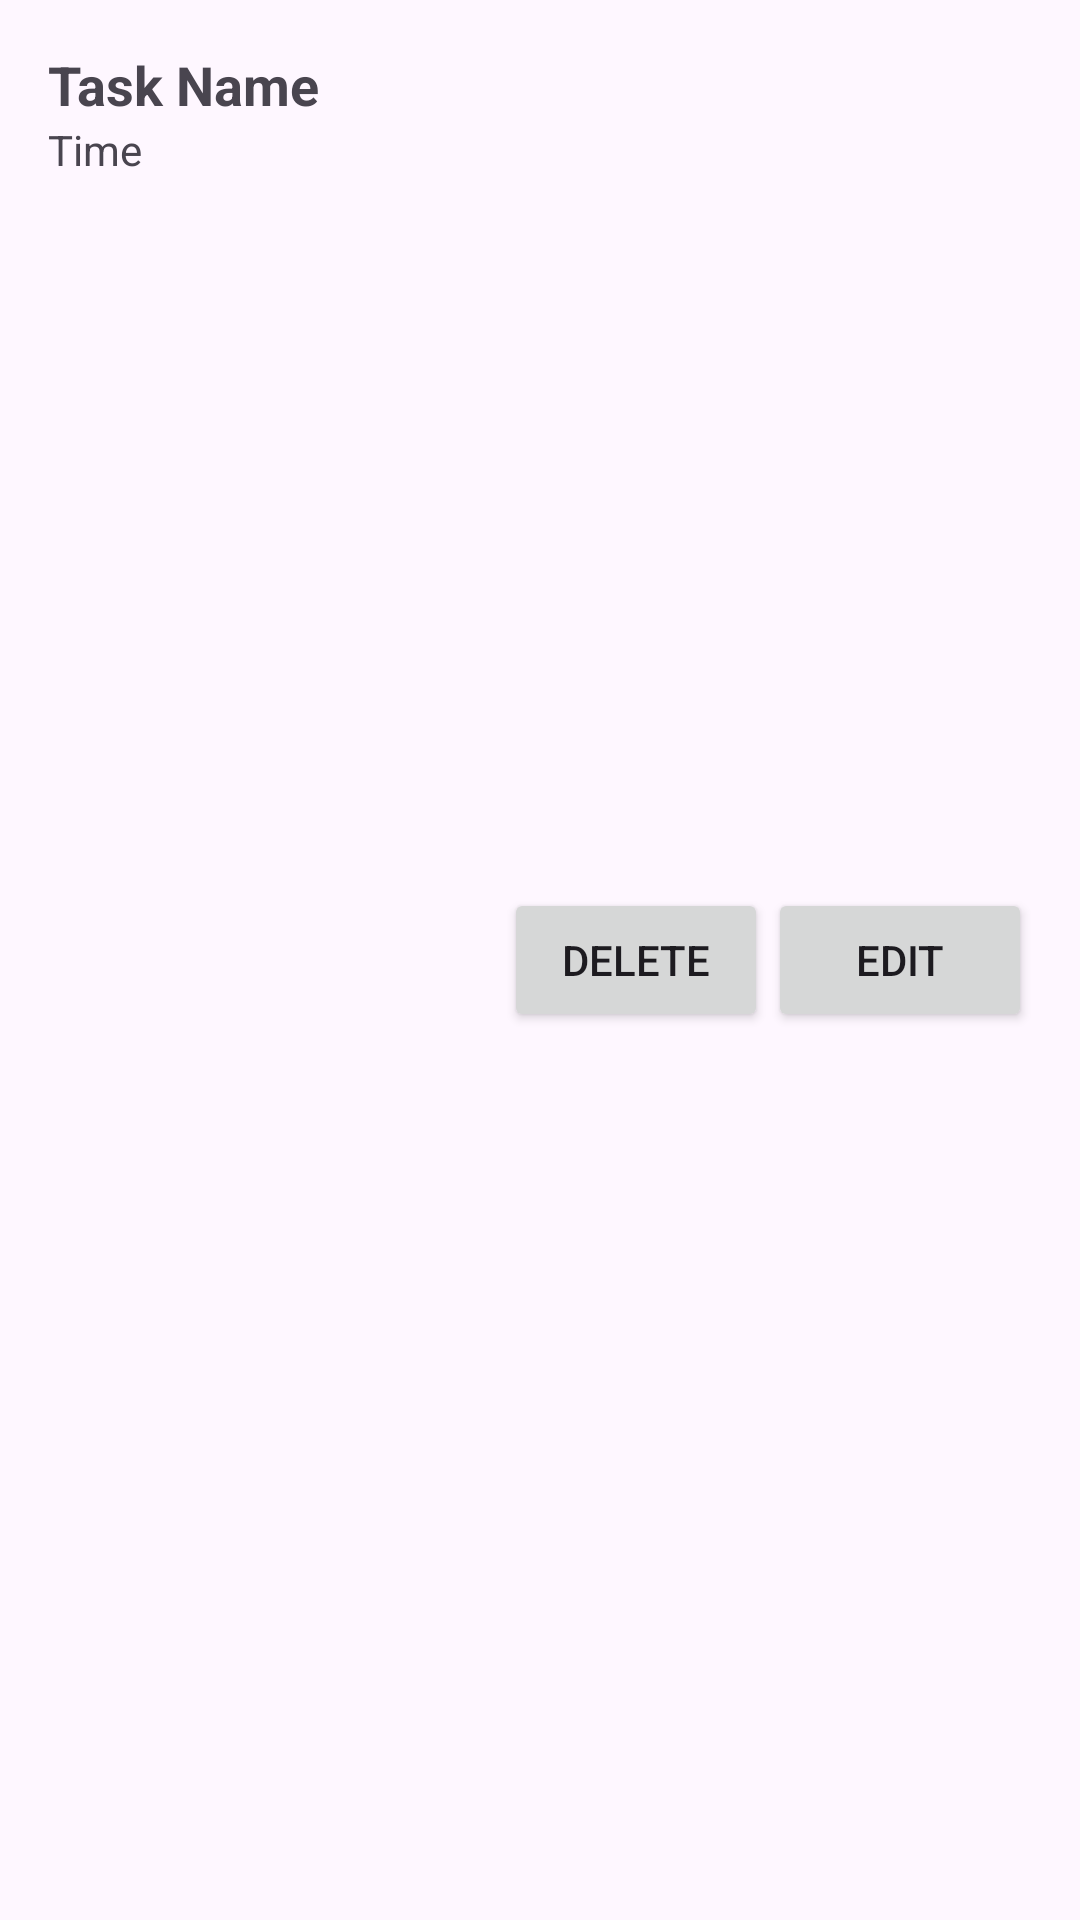

Android layout source for this screen:
<!-- AndroidManifest.xml: application theme Theme.ToDo_Muzik -->
<!-- res/layout/task_item.xml -->
<?xml version="1.0" encoding="utf-8"?>
<LinearLayout xmlns:android="http://schemas.android.com/apk/res/android"
    android:layout_width="match_parent"
    android:layout_height="wrap_content"
    android:orientation="horizontal"
    android:padding="16dp">

    <LinearLayout
        android:layout_width="0dp"
        android:layout_height="wrap_content"
        android:layout_weight="1"
        android:orientation="vertical">

        <TextView
            android:id="@+id/taskNameTextView"
            android:layout_width="match_parent"
            android:layout_height="wrap_content"
            android:textStyle="bold"
            android:textSize="18sp"
            android:text="Task Name" />

        <TextView
            android:id="@+id/timeTextView"
            android:layout_width="match_parent"
            android:layout_height="wrap_content"
            android:text="Time" />
    </LinearLayout>

    <Button
        android:id="@+id/deleteTaskButton"
        android:layout_width="wrap_content"
        android:layout_height="wrap_content"
        android:text="Delete"
        android:layout_gravity="center_vertical"/>

    <Button
        android:id="@+id/editTaskButton"
        android:layout_width="wrap_content"
        android:layout_height="wrap_content"
        android:text="Edit"
        android:layout_gravity="center_vertical"/>
</LinearLayout>
<!-- resources referenced by this layout -->
<resources>
  <style name="Theme.ToDo_Muzik" parent="Base.Theme.ToDo_Muzik" />
  <style name="Base.Theme.ToDo_Muzik" parent="Theme.Material3.DayNight.NoActionBar">
          
          
      </style>
</resources>
